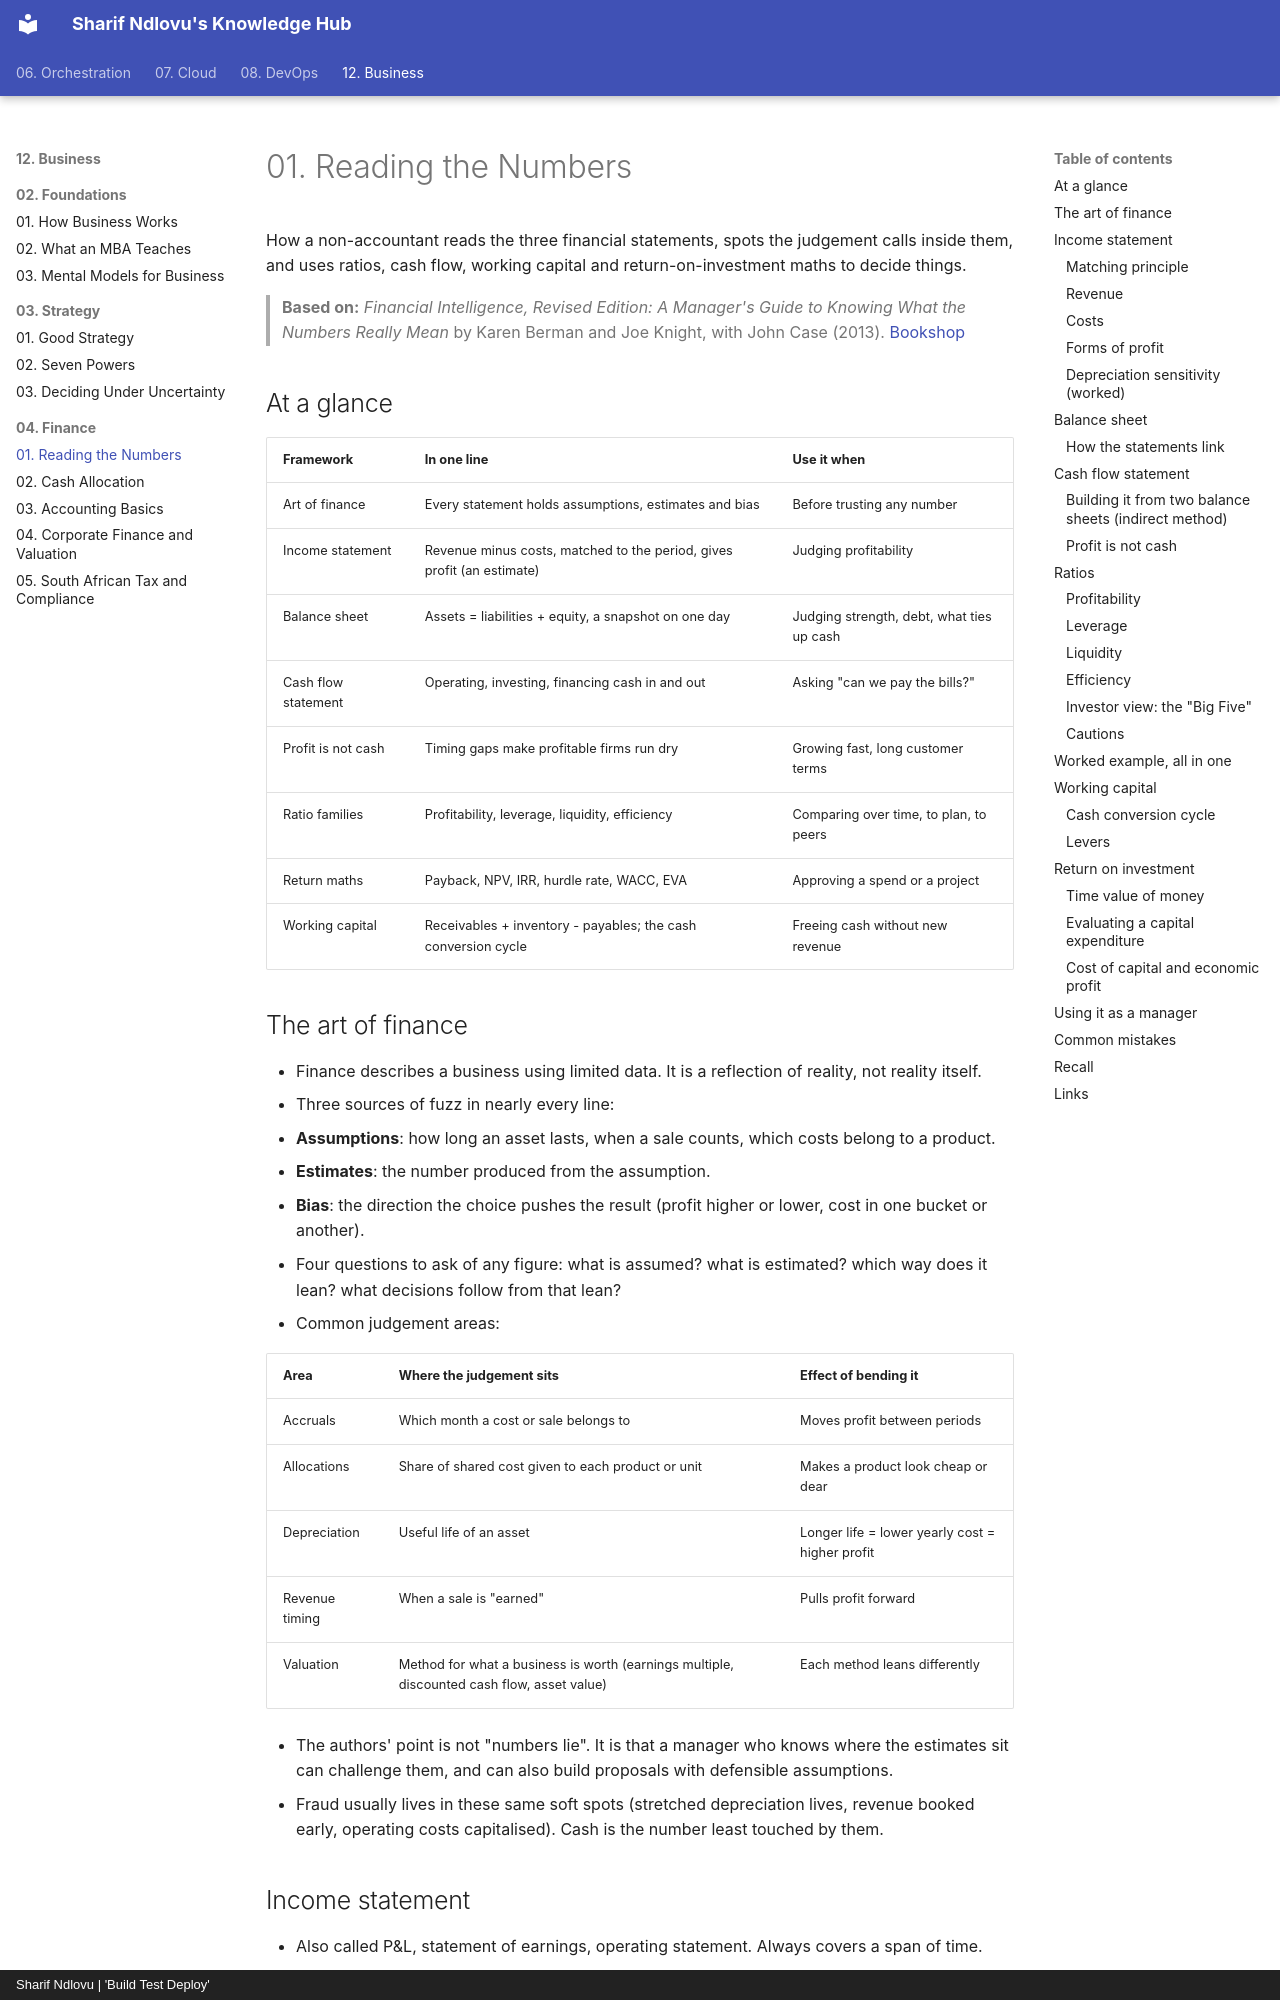

repository: sharifndlovu123/knowledge_base_map · page: 12. Business/04. Finance/1. Reading the Numbers.html · generator: mkdocs · copyright: Sharif Ndlovu | 'Build Test Deploy'

# 01. Reading the Numbers

How a non-accountant reads the three financial statements, spots the judgement calls inside them, and uses ratios, cash flow, working capital and return-on-investment maths to decide things.

> **Based on:** *Financial Intelligence, Revised Edition: A Manager's Guide to Knowing What the Numbers Really Mean* by Karen Berman and Joe Knight, with John Case (2013). [Bookshop](https://bookshop.org/book/9781422144114)

## At a glance

| Framework | In one line | Use it when |
| --------- | ----------- | ----------- |
| Art of finance | Every statement holds assumptions, estimates and bias | Before trusting any number |
| Income statement | Revenue minus costs, matched to the period, gives profit (an estimate) | Judging profitability |
| Balance sheet | Assets = liabilities + equity, a snapshot on one day | Judging strength, debt, what ties up cash |
| Cash flow statement | Operating, investing, financing cash in and out | Asking "can we pay the bills?" |
| Profit is not cash | Timing gaps make profitable firms run dry | Growing fast, long customer terms |
| Ratio families | Profitability, leverage, liquidity, efficiency | Comparing over time, to plan, to peers |
| Return maths | Payback, NPV, IRR, hurdle rate, WACC, EVA | Approving a spend or a project |
| Working capital | Receivables + inventory - payables; the cash conversion cycle | Freeing cash without new revenue |

## The art of finance

- Finance describes a business using limited data. It is a reflection of reality, not reality itself.
- Three sources of fuzz in nearly every line:
  - **Assumptions**: how long an asset lasts, when a sale counts, which costs belong to a product.
  - **Estimates**: the number produced from the assumption.
  - **Bias**: the direction the choice pushes the result (profit higher or lower, cost in one bucket or another).
- Four questions to ask of any figure: what is assumed? what is estimated? which way does it lean? what decisions follow from that lean?
- Common judgement areas:

| Area | Where the judgement sits | Effect of bending it |
| ---- | ------------------------ | -------------------- |
| Accruals | Which month a cost or sale belongs to | Moves profit between periods |
| Allocations | Share of shared cost given to each product or unit | Makes a product look cheap or dear |
| Depreciation | Useful life of an asset | Longer life = lower yearly cost = higher profit |
| Revenue timing | When a sale is "earned" | Pulls profit forward |
| Valuation | Method for what a business is worth (earnings multiple, discounted cash flow, asset value) | Each method leans differently |

- The authors' point is not "numbers lie". It is that a manager who knows where the estimates sit can challenge them, and can also build proposals with defensible assumptions.
- Fraud usually lives in these same soft spots (stretched depreciation lives, revenue booked early, operating costs capitalised). Cash is the number least touched by them.
